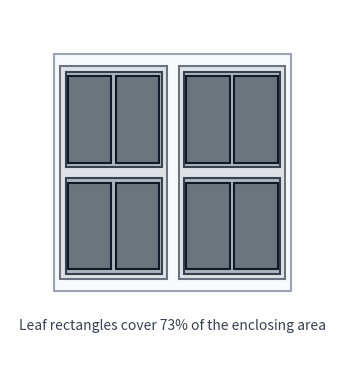

Reproduce this figure in Python. (Note: this script raises an exception after producing the figure.)
"""Generate the nested-rectangles treemap illustration for the blog post.

Run with `uv run python docs/blog/scripts/gen_rectangle_nesting.py`
"""

import matplotlib.patches as patches
import matplotlib.pyplot as plt

DEPTH = 3
ROOT_W = 8.0
ROOT_H = 8.0

fill = ["#f8f9fa", "#dee2e6", "#adb5bd", "#6c757d"]
edge = ["#9ca3af", "#6b7280", "#374151", "#111827"]


REDUCE = 0.9


def draw(ax, x, y, w, h, depth, direction="h"):
    level = DEPTH - depth
    ax.add_patch(
        patches.Rectangle(
            (x, y),
            w,
            h,
            facecolor=fill[level],
            edgecolor=edge[level],
            linewidth=1.5,
            zorder=level,
        )
    )
    if depth > 0:
        nd = "v" if direction == "h" else "h"
        if direction == "h":
            cw, ch = w / 2 * REDUCE, h * REDUCE
            ox, oy = (w / 2 - cw) / 2, (h - ch) / 2
            draw(ax, x + ox, y + oy, cw, ch, depth - 1, nd)
            draw(ax, x + w / 2 + ox, y + oy, cw, ch, depth - 1, nd)
        else:
            cw, ch = w * REDUCE, h / 2 * REDUCE
            ox, oy = (w - cw) / 2, (h / 2 - ch) / 2
            draw(ax, x + ox, y + oy, cw, ch, depth - 1, nd)
            draw(ax, x + ox, y + h / 2 + oy, cw, ch, depth - 1, nd)


fig, ax = plt.subplots(figsize=(6, 4))
fig.patch.set_facecolor("white")
ax.set_facecolor("white")

draw(ax, -ROOT_W / 2, -ROOT_H / 2, ROOT_W, ROOT_H, DEPTH)

n_leaves = 2**DEPTH
eff = REDUCE**DEPTH
ax.text(
    0,
    -ROOT_H / 2 - 1.3,
    f"Leaf rectangles cover {eff:.0%} of the enclosing area",
    ha="center",
    fontsize=10,
    color="#374151",
)

pad = 1.5
ax.set_xlim(-ROOT_W / 2 - pad, ROOT_W / 2 + pad)
ax.set_ylim(-ROOT_H / 2 - pad - 1.5, ROOT_H / 2 + pad)
ax.set_aspect("equal")
ax.axis("off")

plt.tight_layout()
out = "docs/blog/img/rectangle_nesting.svg"
plt.savefig(out, format="svg", bbox_inches="tight", facecolor="white")
print(f"Saved {out}")
plt.show()
